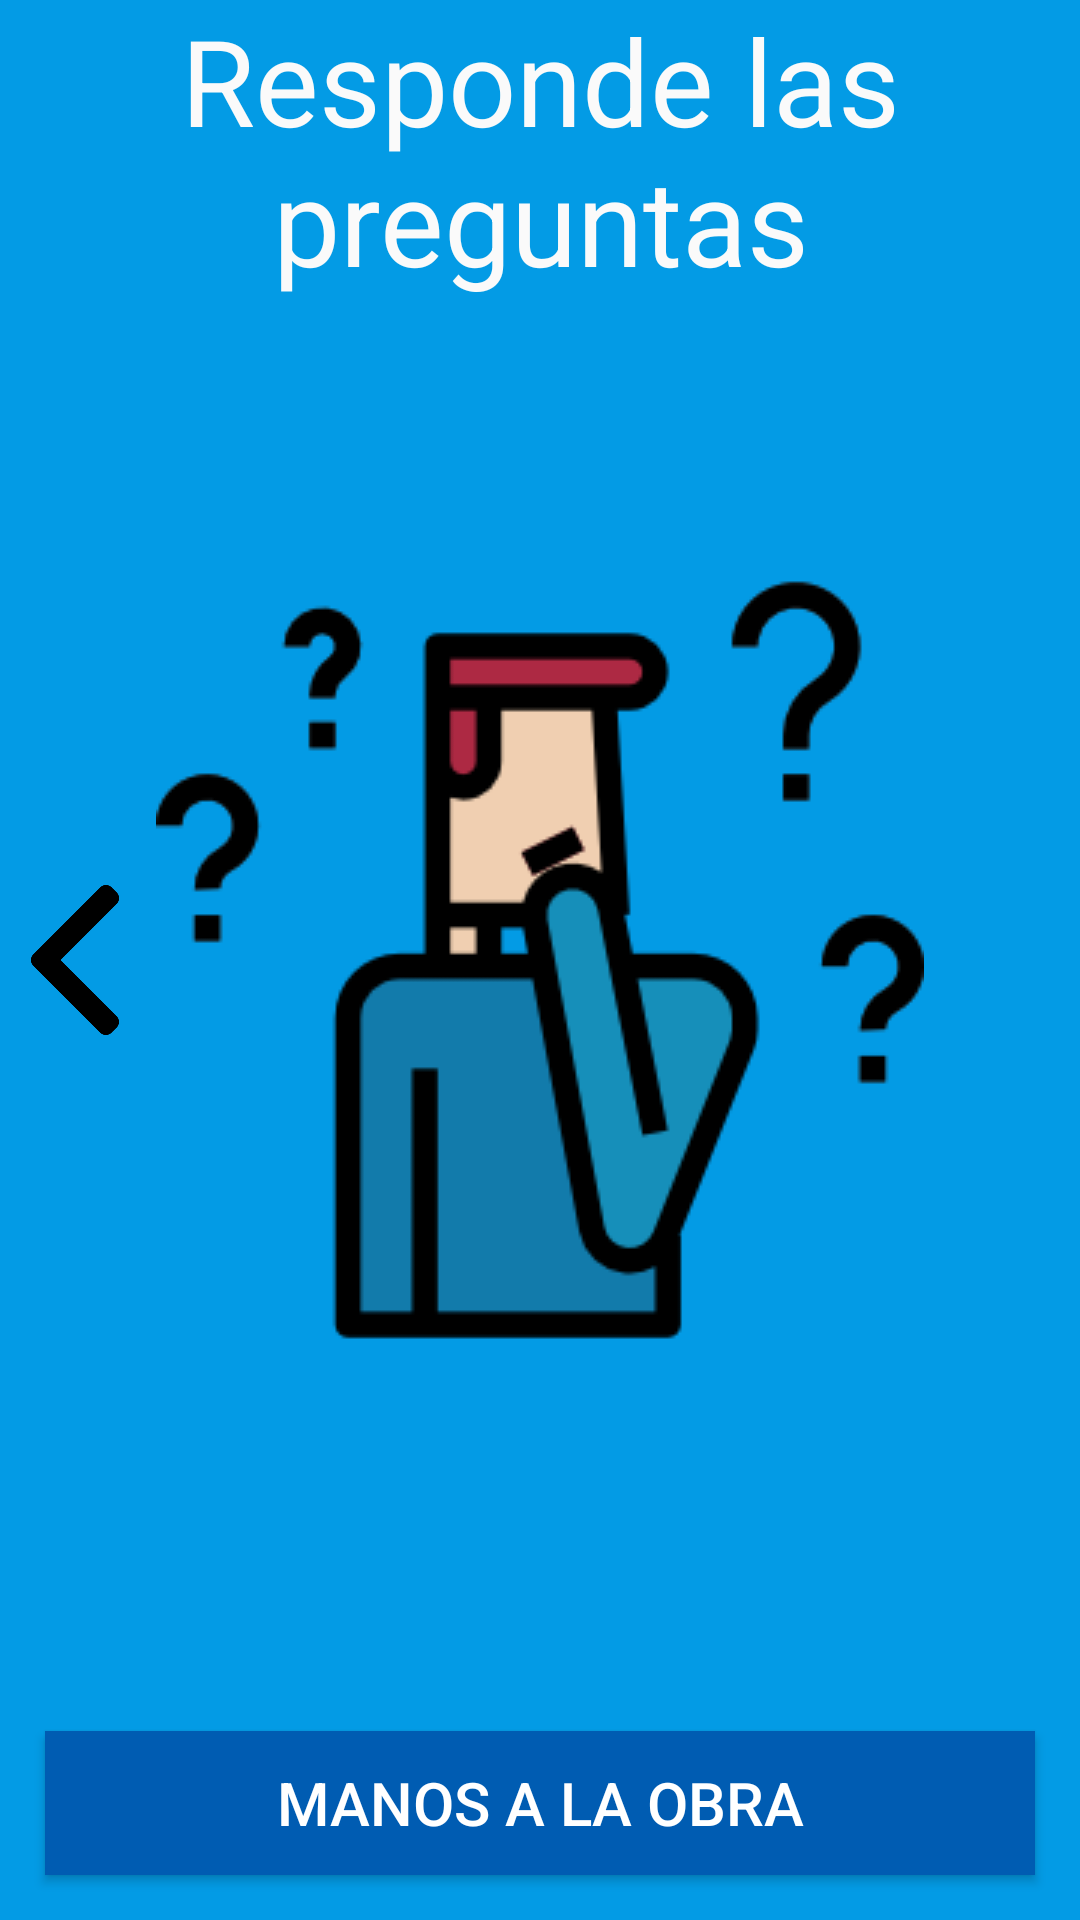

The Android layout XML behind this screen, and the referenced resources:
<!-- AndroidManifest.xml: application theme AppTheme -->
<!-- res/layout/l_tercer_fragmento.xml -->
<?xml version="1.0" encoding="utf-8"?>
<RelativeLayout
    xmlns:android="http://schemas.android.com/apk/res/android"
    android:orientation="vertical" android:layout_width="match_parent"
    android:layout_height="match_parent"
    android:background="@color/AzulClaro">

    <TextView
        android:id="@+id/TxtResponde"
        android:layout_width="match_parent"
        android:layout_height="wrap_content"
        android:text="Responde las preguntas"
        android:textColor="@color/Blanco2"
        android:textSize="@dimen/dim_40"
        android:textAlignment="center"
        />
    <ImageView
        android:id="@+id/ImgRespuesta"
        android:layout_width="wrap_content"
        android:layout_height="wrap_content"
        android:src="@drawable/question"
        android:layout_centerInParent="true"
        />

    <Button
        android:layout_alignParentBottom="true"
        android:id="@+id/finalizar"
        android:background="@color/AzulOscuro"
        android:textColor="@color/Blanco"
        android:layout_margin="@dimen/dim_15"
        android:text="Manos a la obra"
        android:layout_width="match_parent"
        android:layout_height="wrap_content"
        android:textSize="@dimen/dim_20"/>

    <ImageView
        android:layout_width="@dimen/dim_50"
        android:layout_height="@dimen/dim_cien_50"
        android:layout_centerVertical="true"
        android:layout_marginRight="@dimen/dim_cien_50"
        android:src="@mipmap/flechaizquierda" />

</RelativeLayout>
<!-- resources referenced by this layout -->
<resources>
  <color name="AzulClaro">#039be5</color>
  <color name="AzulOscuro">#005cb2</color>
  <color name="Blanco">#FFFFFF</color>
  <color name="Blanco2">#FAFAFA</color>
  <dimen name="dim_15">15dp</dimen>
  <dimen name="dim_20">20dp</dimen>
  <dimen name="dim_40">40dp</dimen>
  <dimen name="dim_50">50dp</dimen>
  <dimen name="dim_cien_50">150dp</dimen>
  <!-- drawable question: png bitmap (drawable, 11381 bytes) -->
  <!-- mipmap flechaizquierda: png bitmap (mipmap-xhdpi, 6884 bytes) -->
  <style name="AppTheme" parent="Theme.AppCompat.Light.DarkActionBar">
          
          <item name="colorPrimary">@color/AzulClaro</item>
          <item name="colorPrimaryDark">@color/AzulClaroOscuro</item>
          <item name="colorAccent">@color/Azul</item>
      </style>
  <color name="AzulClaroOscuro">#006db3</color>
  <color name="Azul">#1e88e5</color>
</resources>
